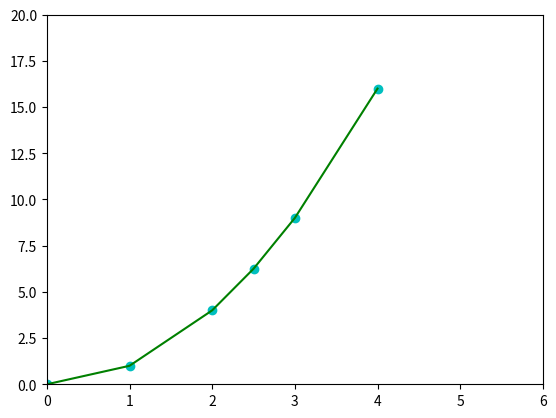

Python code for this plot:
import matplotlib.pyplot as plt
import numpy as np
""" FOR PLOTTING """

x = [0, 1, 2, 2.5, 3, 4]
y = [0, 1, 4, 6.25, 9, 16]
plt.plot(x, y, 'co')  # ro means red circles, so the data will be shown with red circles.
"""
    other colors include:
    b = blue
    g = green
    c = cyan
    m = magenta
    w = white (why would you want this?)
    y = yellow (this one is UGLY!)
"""
plt.axis([0, 6, 0, 20])
plt.plot(np.unique(x), np.poly1d(np.polyfit(x, y, 2))(np.unique(x)), 'g')  # if you want continuous lines you omit the o
"""
    np.unique(x) means it will plot for all unique x values. It looks like a line because it connects the dots,
    not because it calculates all the points in between. IT ALSO sorts the values. :D

    mp.poly1d is a one-dimensional polynomial, 
        here it has np.polyfit as its parameter. 
        polyfit fits param1 and param2 to a param3-degree polynomial and returns the FUNCTION.
        
        After it has the function that polyfit output, that function takes unique(x) as the input, 
        and outputs the outer plot's y-values.
"""
plt.show()  # renders the plot, but deletes previous data (see multiline comment below).\
"""
    as for show(), plotting plots all data and then removes it from the cache. If you only want to add to a plot,
    you have to re-enter the data like this:

        plt.plot(x, y, 'yo')
        plt.axis([0, 6, 0, 20])
        plt.plot(np.unique(x), np.poly1d(np.polyfit(x, y, 2))(np.unique(x)), 'g')
        
        plt.plot(np.unique(x), np.poly1d(np.polyfit(x, y, 1))(np.unique(x)), 'b')
        
        plt.show()
"""
